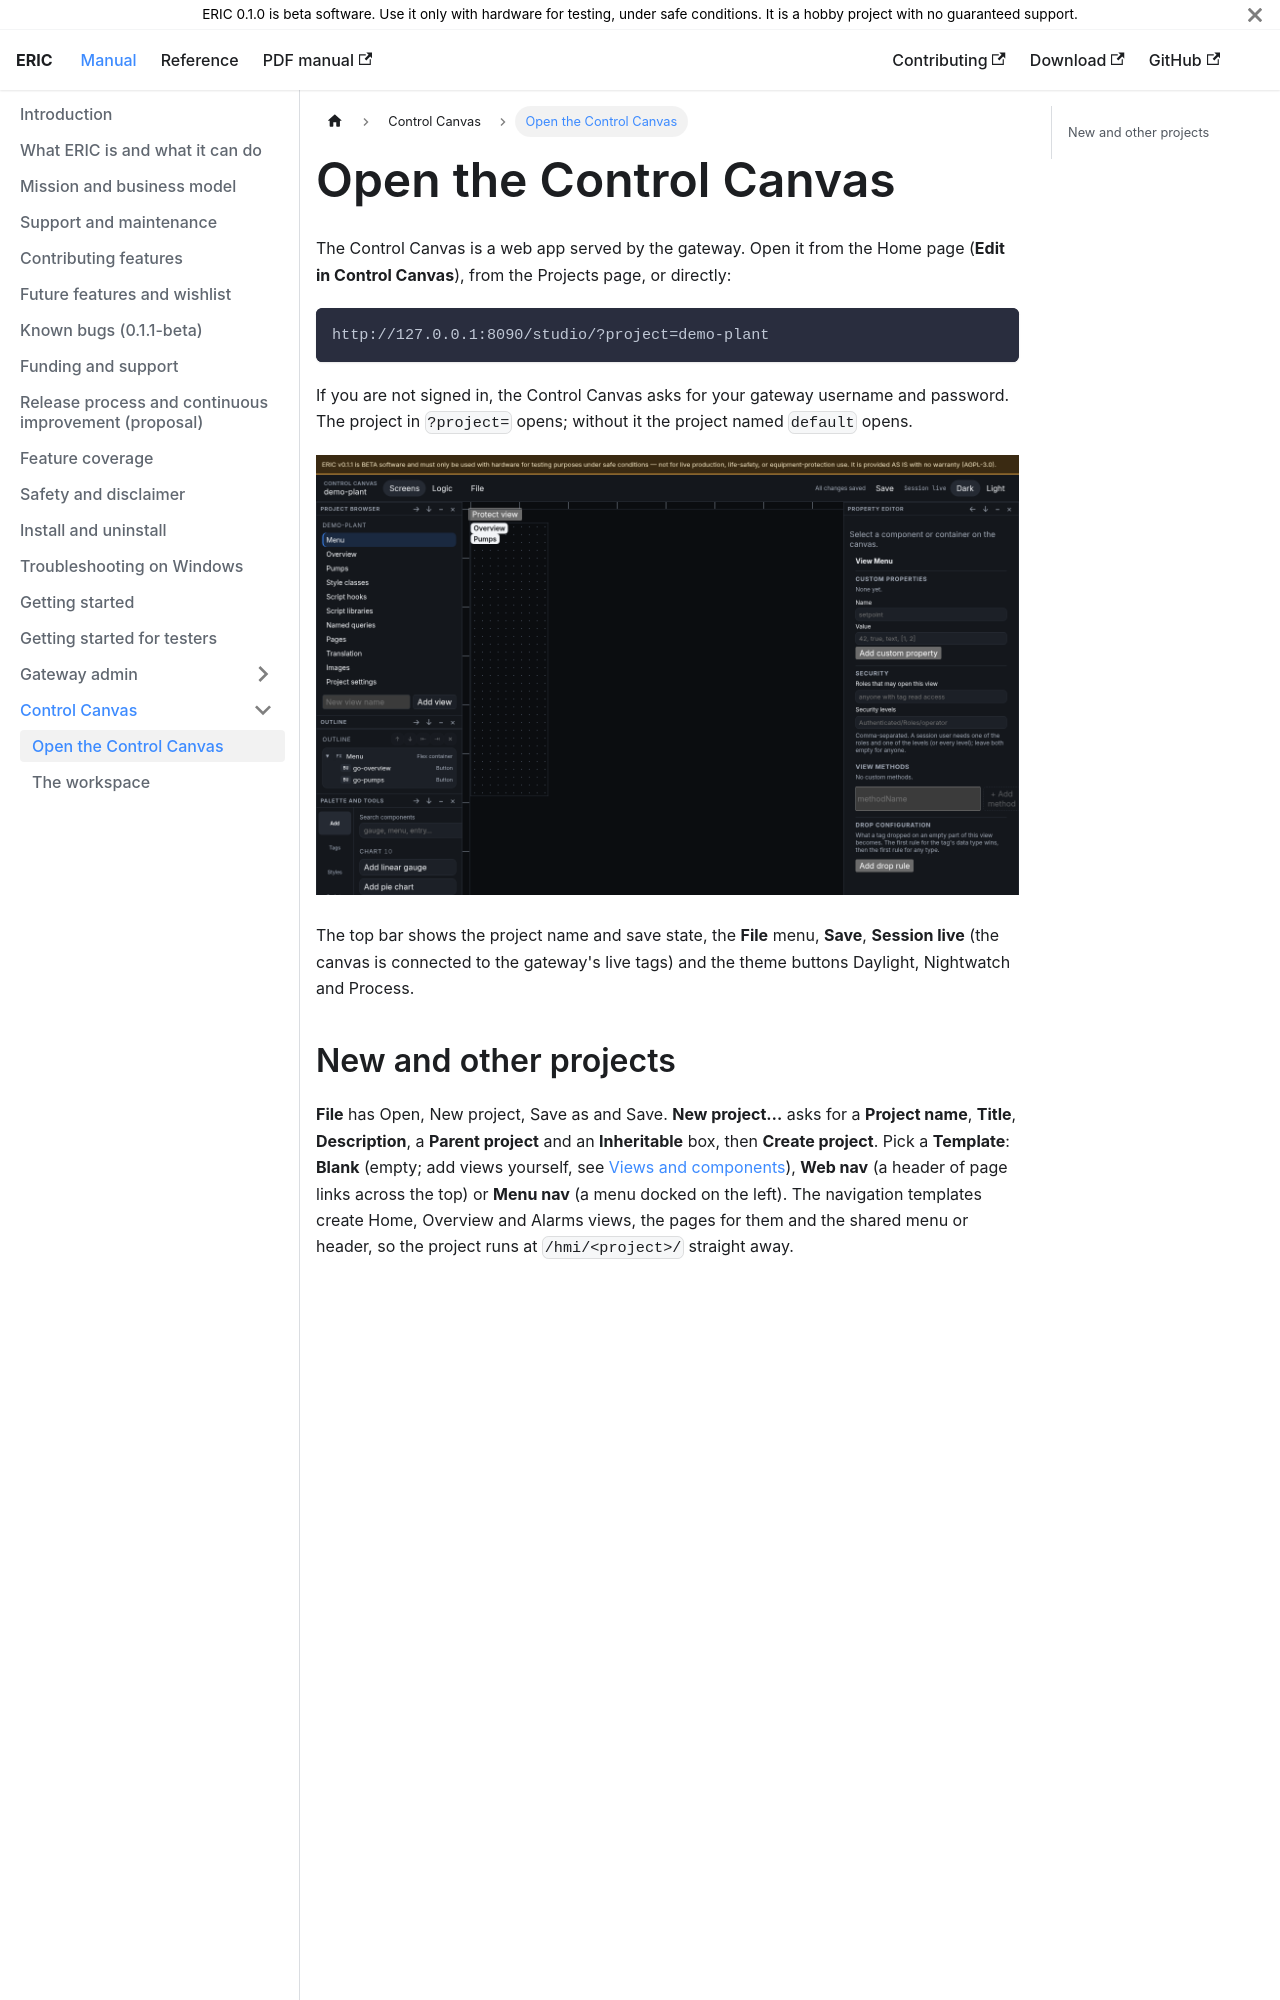

repository: neh773/eric-platform · page: manual/studio/open/index.html · generator: docusaurus

# Open the Control Canvas

The Control Canvas is a web app served by the gateway. Open it from the Home page (**Edit <project> in Control Canvas**), from the Projects page, or directly:

```
http://127.0.0.1:8090/studio/?project=demo-plant
```

If you are not signed in, the Control Canvas asks for your gateway username and password. The project in `?project=` opens; without it the project named `default` opens.

![Control Canvas just opened](../img/studio-open.png)

The top bar shows the project name and save state, the **File** menu, **Save**, **Session live** (the canvas is connected to the gateway's live tags) and the theme buttons Daylight, Nightwatch and Process.
